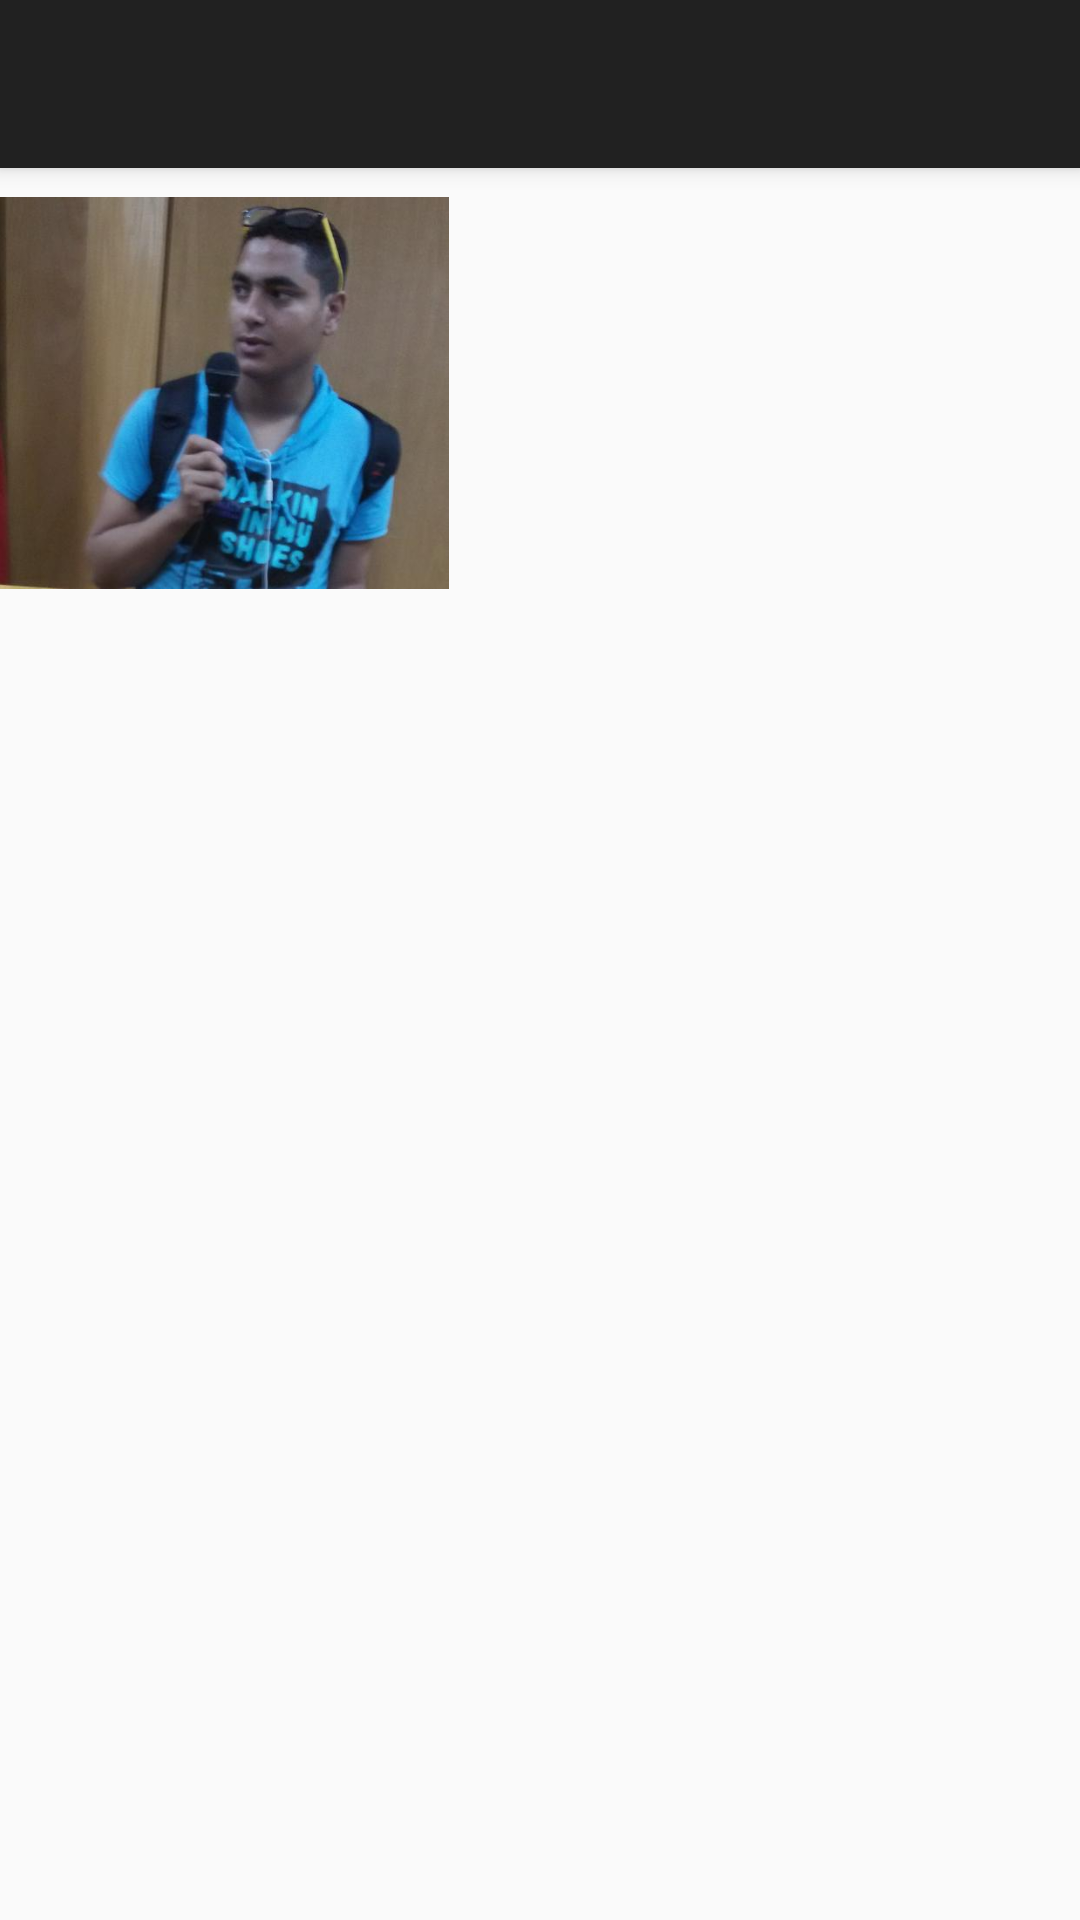

Here is an Android app screen rendered from its layout file. Give the layout XML and the strings, colors and styles it references.
<!-- AndroidManifest.xml: application theme AppTheme -->
<!-- res/layout/activity_main.xml -->
<?xml version="1.0" encoding="utf-8"?>
<android.support.v4.widget.DrawerLayout xmlns:android="http://schemas.android.com/apk/res/android"
    xmlns:app="http://schemas.android.com/apk/res-auto"
    xmlns:tools="http://schemas.android.com/tools"
    android:id="@+id/drawer"
    android:layout_width="match_parent"
    android:layout_height="match_parent"
    android:fitsSystemWindows="true"
    tools:openDrawer="start">

    <android.support.design.widget.CoordinatorLayout
        android:layout_width="match_parent"
        android:layout_height="match_parent"
        android:fitsSystemWindows="true"
        tools:context=".HomeActivity">

        <android.support.design.widget.AppBarLayout
            android:layout_width="match_parent"
            android:layout_height="wrap_content"
            android:theme="@style/AppTheme.AppBarOverlay">

            <android.support.v7.widget.Toolbar
                android:id="@+id/toolbar"
                android:layout_width="match_parent"
                android:layout_height="?attr/actionBarSize"
                android:background="?attr/colorPrimary"
                app:popupTheme="@style/AppTheme.PopupOverlay" />


        </android.support.design.widget.AppBarLayout>

        <include layout="@layout/content_main" />

    </android.support.design.widget.CoordinatorLayout>

    <android.support.design.widget.NavigationView
        android:id="@+id/navigation_view"
        android:layout_width="wrap_content"
        android:layout_height="match_parent"
        android:layout_gravity="start"
        app:headerLayout="@layout/nav_header"
        app:menu="@menu/menu_navigation" />

</android.support.v4.widget.DrawerLayout>
<!-- res/layout/content_main.xml (included above) -->
<?xml version="1.0" encoding="utf-8"?>
<RelativeLayout xmlns:android="http://schemas.android.com/apk/res/android"
    xmlns:app="http://schemas.android.com/apk/res-auto"
    xmlns:tools="http://schemas.android.com/tools"
    android:layout_width="match_parent"
    android:layout_height="match_parent"
    android:orientation="vertical"
    android:paddingBottom="@dimen/activity_vertical_margin"
    android:paddingLeft="@dimen/activity_horizontal_margin"
    android:paddingRight="@dimen/activity_horizontal_margin"
    android:paddingTop="@dimen/activity_vertical_margin"
    app:layout_behavior="@string/appbar_scrolling_view_behavior"
    tools:context=".HomeActivity"
    tools:showIn="@layout/activity_main">

    <ImageView
        android:id="@+id/profile_image"
        android:layout_width="150dp"
        android:layout_height="150dp"
        android:src="@drawable/zoka" />

    <TextView
        android:id="@+id/user_name"
        android:layout_width="match_parent"
        android:layout_height="wrap_content"
        android:layout_marginTop="@dimen/activity_horizontal_margin"
        android:layout_toRightOf="@+id/profile_image"
        android:gravity="center_horizontal"
        android:textSize="20sp" />

    <TextView
        android:id="@+id/email"
        android:layout_width="match_parent"
        android:layout_height="wrap_content"
        android:layout_below="@+id/user_name"
        android:layout_marginTop="10dp"
        android:layout_toRightOf="@+id/profile_image"
        android:gravity="center_horizontal"
        android:textSize="18sp" />

    <TextView
        android:id="@+id/home_adresse"
        android:layout_width="match_parent"
        android:layout_height="wrap_content"
        android:layout_below="@+id/email"
        android:layout_marginTop="10dp"
        android:layout_toRightOf="@+id/profile_image"
        android:gravity="center_horizontal"
        android:textSize="18sp" />

    <TextView
        android:id="@+id/phone_number"
        android:layout_width="match_parent"
        android:layout_height="wrap_content"
        android:layout_below="@+id/home_adresse"
        android:layout_marginTop="10dp"
        android:layout_toRightOf="@+id/profile_image"
        android:gravity="center_horizontal"
        android:textSize="18sp" />

</RelativeLayout>
<!-- res/layout/nav_header.xml (included above) -->
<?xml version="1.0" encoding="utf-8"?>
<FrameLayout xmlns:android="http://schemas.android.com/apk/res/android"
    android:layout_width="match_parent"
    android:layout_height="wrap_content">

    <ImageView
        android:layout_width="match_parent"
        android:layout_height="200dp"
        android:scaleType="centerCrop"
        android:src="@drawable/zoka" />

    <LinearLayout
        android:layout_width="wrap_content"
        android:layout_height="wrap_content"
        android:layout_marginLeft="10dp"
        android:layout_marginTop="150dp"
        android:orientation="vertical">

        <TextView
            android:id="@+id/name"
            android:layout_width="wrap_content"
            android:layout_height="wrap_content"
            android:text="Mohamed Rabie"
            android:onClick="openProfile"
            android:textColor="@android:color/white"

            android:textSize="18sp" />

        <TextView
            android:id="@+id/tv_email"
            android:layout_width="wrap_content"
            android:layout_height="wrap_content"
            android:text="muhamedrabi3@gmail.com"
            android:onClick="openProfile"
            android:textColor="@android:color/white"
            android:textSize="18sp" />

    </LinearLayout>


</FrameLayout>
<!-- resources referenced by this layout -->
<resources>
  <!-- drawable zoka: jpg bitmap (drawable, 22058 bytes) -->
  <style name="AppTheme.AppBarOverlay" parent="ThemeOverlay.AppCompat.Dark.ActionBar" />
  <style name="AppTheme.PopupOverlay" parent="ThemeOverlay.AppCompat.Light" />
  <style name="AppTheme" parent="Theme.AppCompat.Light.DarkActionBar">
          
      </style>
</resources>
